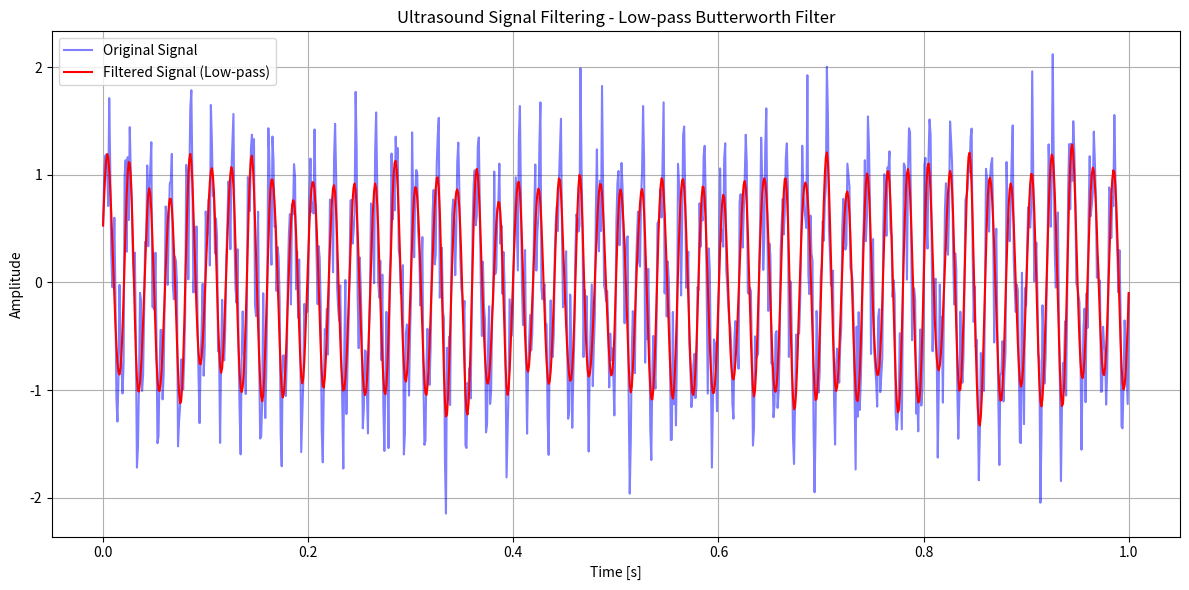
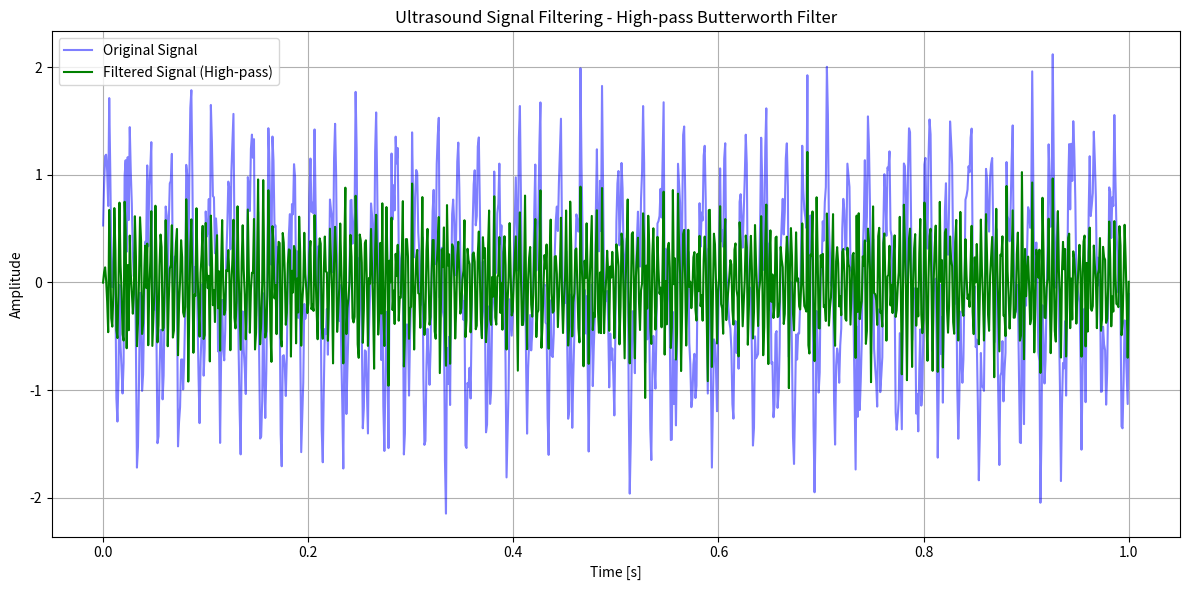

Source code (Python) for these figures, in order:
import numpy as np
import matplotlib.pyplot as plt
from scipy.signal import butter, filtfilt, lfilter

# 模拟超声信号
np.random.seed(0)
sampling_rate = 1000  # 采样率，单位为 Hz
t = np.linspace(0, 1.0, sampling_rate)  # 1 秒的时间序列
freq1, freq2 = 50, 200  # 两个不同频率的信号
ultrasound_signal = np.sin(2 * np.pi * freq1 * t) + 0.5 * np.sin(2 * np.pi * freq2 * t) + 0.3 * np.random.randn(len(t))

# 设计巴特沃斯低通滤波器
cutoff_frequency = 100  # 截止频率，单位为 Hz
nyquist = 0.5 * sampling_rate
normal_cutoff = cutoff_frequency / nyquist
b, a = butter(4, normal_cutoff, btype='low', analog=False)

# 对超声信号进行低通滤波
filtered_signal = filtfilt(b, a, ultrasound_signal)

# 绘制原始信号和滤波后的信号
plt.figure(figsize=(12, 6))
plt.plot(t, ultrasound_signal, label='Original Signal', color='blue', alpha=0.5)
plt.plot(t, filtered_signal, label='Filtered Signal (Low-pass)', color='red')
plt.title('Ultrasound Signal Filtering - Low-pass Butterworth Filter')
plt.xlabel('Time [s]')
plt.ylabel('Amplitude')
plt.legend()
plt.grid(True)
plt.tight_layout()
plt.show()

# 设计巴特沃斯高通滤波器
cutoff_frequency_high = 150  # 高通截止频率，单位为 Hz
normal_cutoff_high = cutoff_frequency_high / nyquist
b_high, a_high = butter(4, normal_cutoff_high, btype='high', analog=False)

# 对超声信号进行高通滤波
filtered_signal_high = filtfilt(b_high, a_high, ultrasound_signal)

# 绘制高通滤波后的信号
plt.figure(figsize=(12, 6))
plt.plot(t, ultrasound_signal, label='Original Signal', color='blue', alpha=0.5)
plt.plot(t, filtered_signal_high, label='Filtered Signal (High-pass)', color='green')
plt.title('Ultrasound Signal Filtering - High-pass Butterworth Filter')
plt.xlabel('Time [s]')
plt.ylabel('Amplitude')
plt.legend()
plt.grid(True)
plt.tight_layout()
plt.show()
